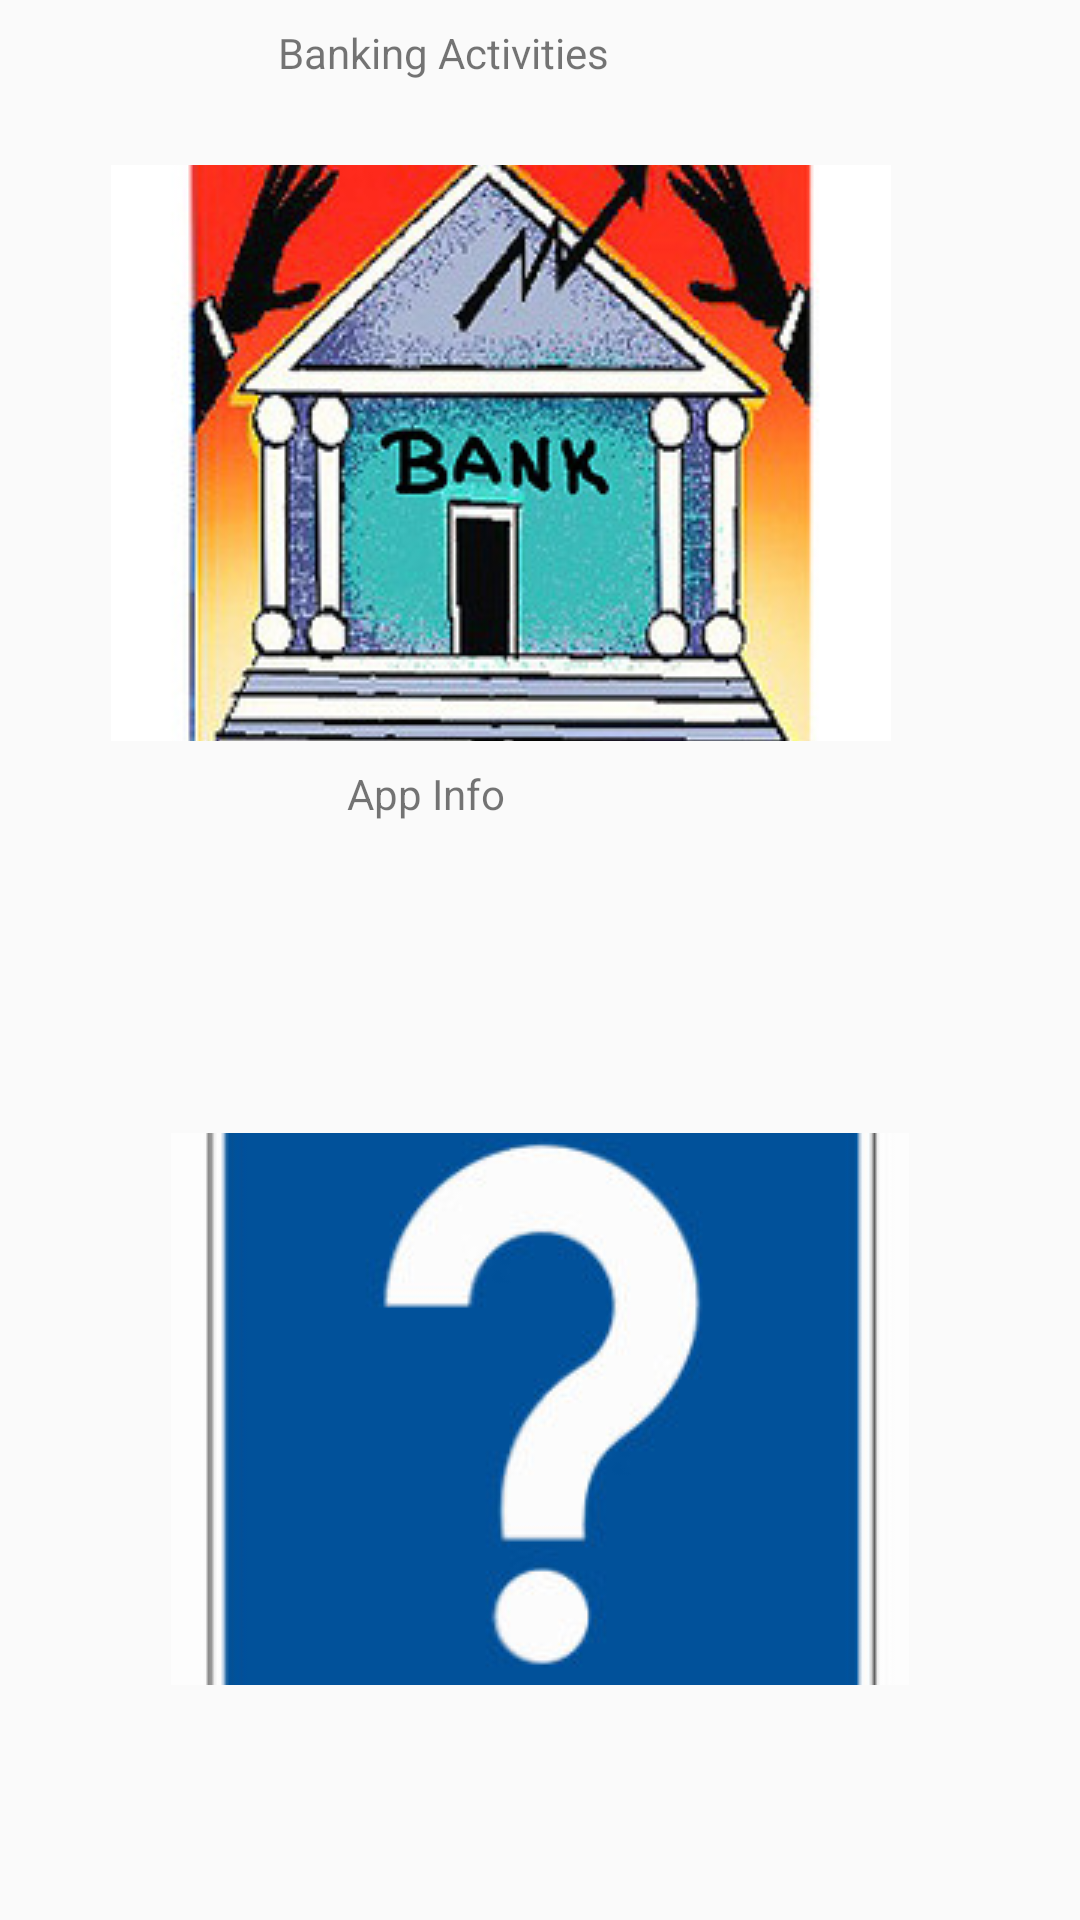

Layout XML and referenced resources for this Android screen:
<!-- AndroidManifest.xml: application theme AppTheme -->
<!-- res/layout/firstpagefrag.xml -->
<?xml version="1.0" encoding="utf-8"?>
<android.support.constraint.ConstraintLayout
    xmlns:android="http://schemas.android.com/apk/res/android"
    xmlns:app="http://schemas.android.com/apk/res-auto"
    xmlns:tools="http://schemas.android.com/tools"
    android:id="@+id/firstpagefrag"
    android:layout_width="match_parent"
    android:layout_height="match_parent">


    <TextView
        android:id="@+id/firstpagefragTV1"
        android:layout_width="175dp"
        android:layout_height="39dp"
        android:layout_marginEnd="8dp"
        android:layout_marginStart="8dp"
        android:layout_marginTop="8dp"
        android:text="Banking Activities"
        app:layout_constraintEnd_toEndOf="parent"
        app:layout_constraintStart_toStartOf="parent"
        app:layout_constraintTop_toTopOf="parent" />

    <ImageButton
        android:id="@+id/firstpagefragbutton"
        android:layout_width="260dp"
        android:layout_height="192dp"
        android:layout_marginEnd="16dp"
        android:layout_marginStart="8dp"
        android:layout_marginTop="8dp"
        app:layout_constraintEnd_toEndOf="parent"
        app:layout_constraintHorizontal_bias="0.38"
        app:layout_constraintStart_toStartOf="parent"
        app:layout_constraintTop_toBottomOf="@+id/firstpagefragTV1"
        app:srcCompat="@drawable/banking" />

    <TextView
        android:id="@+id/firstpagefragtv2"
        android:layout_width="129dp"
        android:layout_height="36dp"
        android:layout_marginEnd="8dp"
        android:layout_marginStart="8dp"
        android:layout_marginTop="8dp"
        android:text="App Info"
        app:layout_constraintEnd_toEndOf="parent"
        app:layout_constraintStart_toStartOf="parent"
        app:layout_constraintTop_toBottomOf="@+id/firstpagefragbutton" />

    <ImageButton
        android:id="@+id/appinfobutton"
        android:layout_width="246dp"
        android:layout_height="184dp"
        android:layout_marginTop="8dp"
        app:layout_constraintBottom_toBottomOf="parent"
        app:layout_constraintEnd_toEndOf="parent"
        app:layout_constraintStart_toStartOf="parent"
        app:layout_constraintTop_toBottomOf="@+id/firstpagefragtv2"
        app:srcCompat="@drawable/questionmark" />

</android.support.constraint.ConstraintLayout>
<!-- resources referenced by this layout -->
<resources>
  <!-- drawable banking: jpg bitmap (drawable, 37413 bytes) -->
  <!-- drawable questionmark: jpg bitmap (drawable-v24, 9981 bytes) -->
  <style name="AppTheme" parent="Theme.AppCompat.Light.DarkActionBar">
          
          <item name="colorPrimary">@color/colorPrimary</item>
          <item name="colorPrimaryDark">@color/colorPrimaryDark</item>
          <item name="colorAccent">@color/colorAccent</item>
      </style>
  <!-- not gathered from this repository: default colours our renderer supplied (Android Studio template values) -->
  <color name="colorPrimary">#FF6200EE</color>
  <color name="colorPrimaryDark">#FF3700B3</color>
  <color name="colorAccent">#FF03DAC5</color>
</resources>
